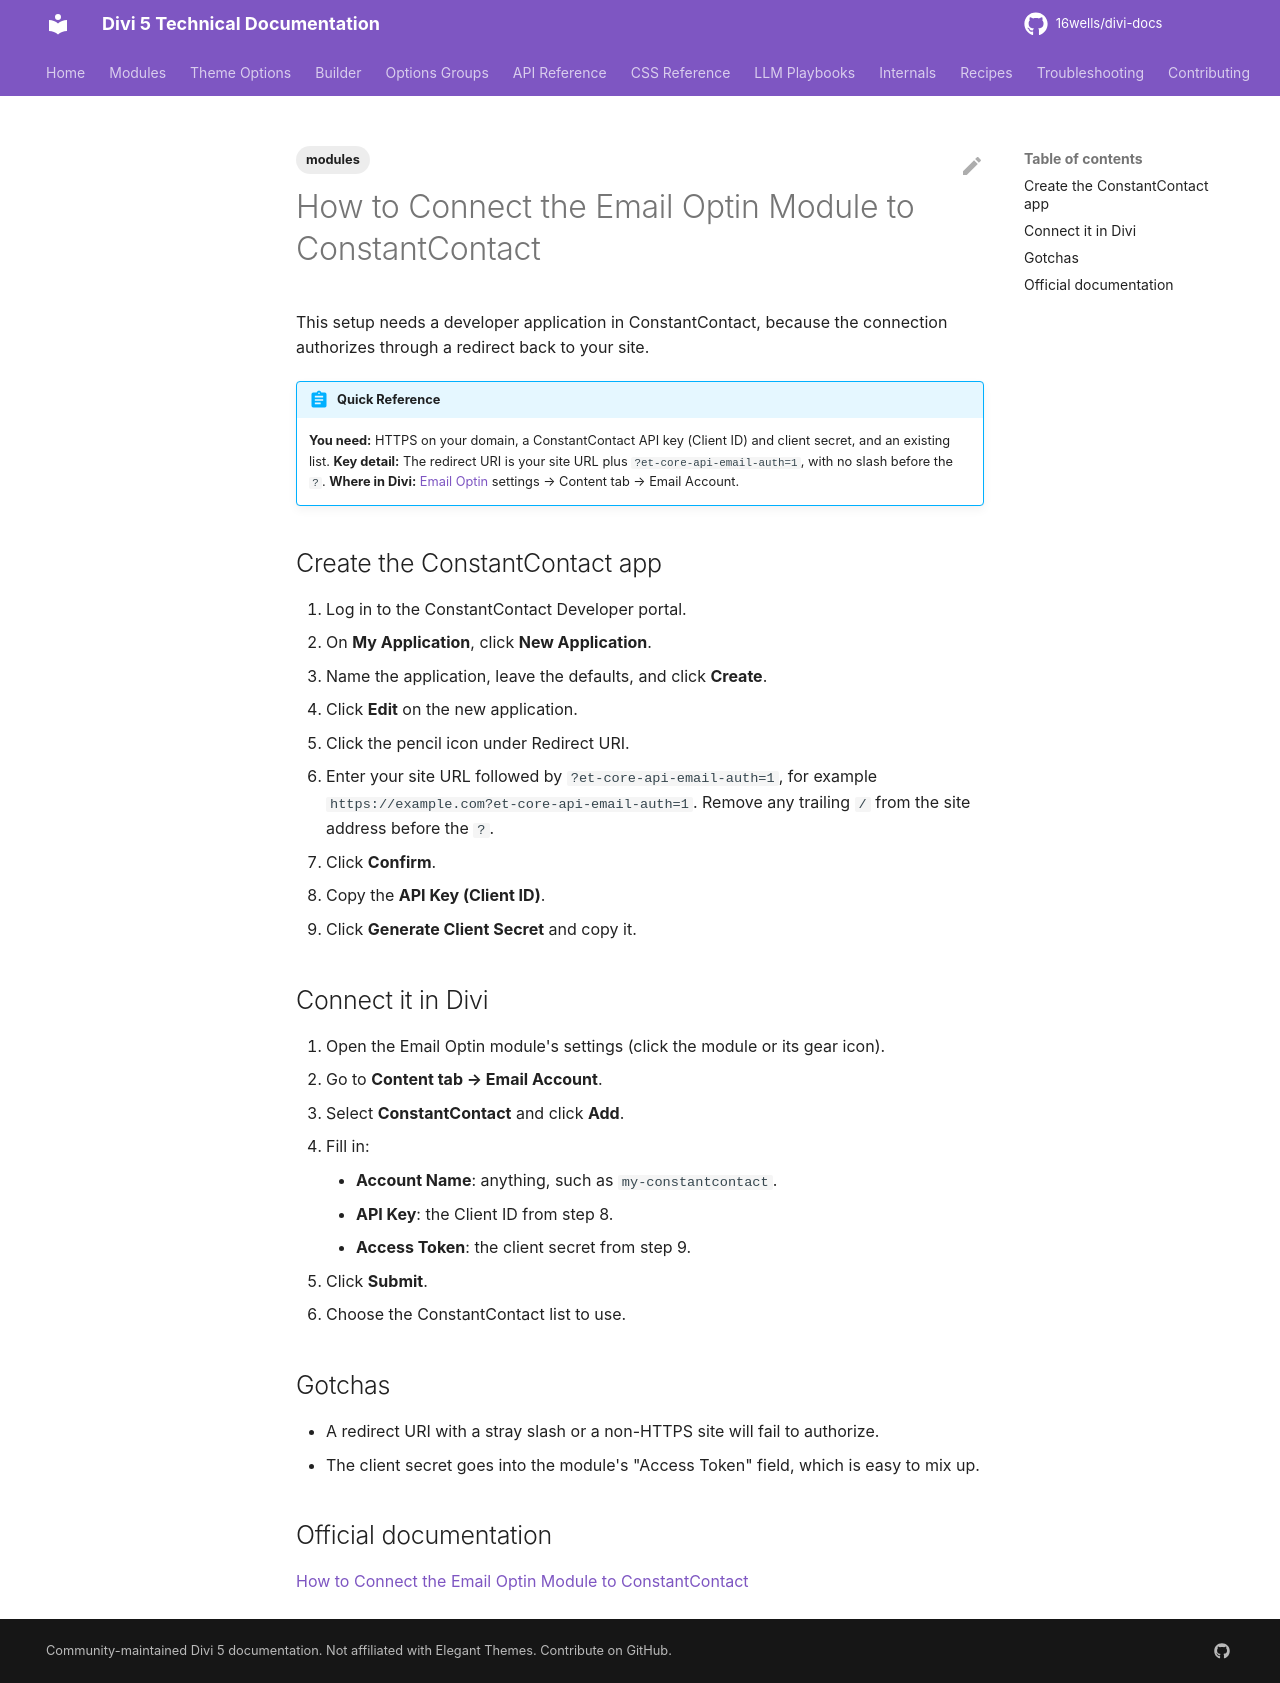

repository: 16wells/divi-docs · page: modules/how-to-connect-the-email-optin-module-to-constantcontact/index.html · generator: mkdocs

---
title: "How to Connect the Email Optin Module to ConstantContact"
description: "Register a ConstantContact developer app with the right redirect URI and connect its keys to the Divi 5 Email Optin module."
category: modules
tags: [modules]
related: []
divi_version: "5.x"
last_updated: 2026-11-04
source_url: "https://help.elegantthemes.com/en/articles/14087425-how-to-connect-the-email-optin-module-to-constantcontact"
---

# How to Connect the Email Optin Module to ConstantContact

This setup needs a developer application in ConstantContact, because the connection authorizes through a redirect back to your site.

!!! abstract "Quick Reference"
    **You need:** HTTPS on your domain, a ConstantContact API key (Client ID) and client secret, and an existing list.
    **Key detail:** The redirect URI is your site URL plus `?et-core-api-email-auth=1`, with no slash before the `?`.
    **Where in Divi:** [Email Optin](email-optin.md) settings → Content tab → Email Account.

## Create the ConstantContact app

1. Log in to the ConstantContact Developer portal.
2. On **My Application**, click **New Application**.
3. Name the application, leave the defaults, and click **Create**.
4. Click **Edit** on the new application.
5. Click the pencil icon under Redirect URI.
6. Enter your site URL followed by `?et-core-api-email-auth=1`, for example `https://example.com?et-core-api-email-auth=1`. Remove any trailing `/` from the site address before the `?`.
7. Click **Confirm**.
8. Copy the **API Key (Client ID)**.
9. Click **Generate Client Secret** and copy it.

## Connect it in Divi

1. Open the Email Optin module's settings (click the module or its gear icon).
2. Go to **Content tab → Email Account**.
3. Select **ConstantContact** and click **Add**.
4. Fill in:
    - **Account Name**: anything, such as `my-constantcontact`.
    - **API Key**: the Client ID from step 8.
    - **Access Token**: the client secret from step 9.
5. Click **Submit**.
6. Choose the ConstantContact list to use.

## Gotchas

- A redirect URI with a stray slash or a non-HTTPS site will fail to authorize.
- The client secret goes into the module's "Access Token" field, which is easy to mix up.

## Official documentation

[How to Connect the Email Optin Module to ConstantContact](https://help.elegantthemes.com/en/articles/14087425-how-to-connect-the-email-optin-module-to-constantcontact)
